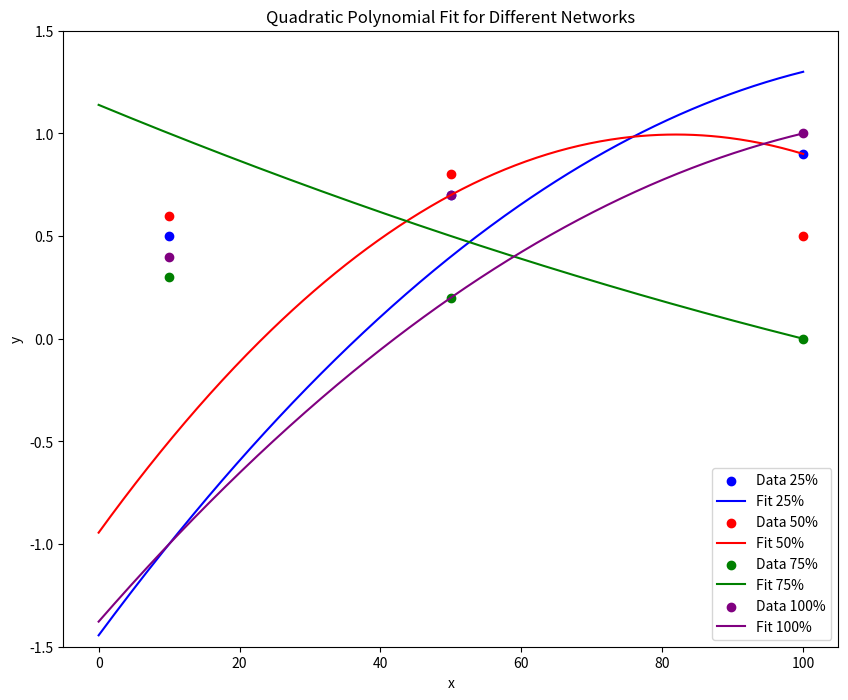

Reproduce this figure in Python.
import numpy as np
import matplotlib.pyplot as plt
from numpy.polynomial.polynomial import Polynomial

def poly_fit(x, y, degree=2):
    """ Fits a polynomial of given degree to the data """
    coefs = Polynomial.fit(x, y, degree).convert().coef
    return coefs

x = np.array([10, 50, 100])


y_75_balance = np.array([1, -0.3, -1])
y_50_balance = np.array([-0.5, 0.7, -0.5])
y_25_balance = np.array([-1, 0.4, 1.3])
y_100_balance = np.array([-1, 0.3, 1.5])

y_75_accuracy = np.array([0.3, 0.2, 0.0 ])
y_50_accuracy = np.array([0.6, 0.8, 0.5])
y_25_accuracy = np.array([0.5, 0.7, 0.9])
y_100_accuracy = np.array([0.4, 0.7, 1])

y_75_extreme_accuracy = np.array([-1, -0.3, 0.3])
y_50_extreme_accuracy = np.array([0.3, 0.5, 0.3])
y_25_extreme_accuracy = np.array([-0.5, 0.4, 1.3])
y_100_extreme_accuracy = np.array([0.3, 1, 1])

y_75_energy = np.array([1, 0.5, 0])
y_50_energy = np.array([-0.5, 0.7, 0.9])
y_25_energy = np.array([-1, 0.4, 1.3])
y_100_energy = np.array([-1, 0.2, 1])

y_75_extreme_energy = np.array([1, 1.0, 0.8])
y_50_extreme_energy = np.array([0, 0.4, 0.6])
y_25_extreme_energy = np.array([-0.5, 0, 0.3])
y_100_extreme_energy = np.array([-1, -0.3, 0.3])


# Fit a polynomial to each dataset
# coefs25 = poly_fit(x, y_25_balance)
# coefs50 = poly_fit(x, y_50_balance)
# coefs75 = poly_fit(x, y_75_balance)
# coefs100 = poly_fit(x, y_100_balance)

coefs25 = poly_fit(x, y_25_energy)
coefs50 = poly_fit(x, y_50_energy)
coefs75 = poly_fit(x, y_75_energy)
coefs100 = poly_fit(x, y_100_energy)

# coefs25 = poly_fit(x, y_25_accuracy)
# coefs50 = poly_fit(x, y_50_accuracy)
# coefs75 = poly_fit(x, y_75_accuracy)
# coefs100 = poly_fit(x, y_100_accuracy)

# coefs25 = poly_fit(x, y_25_extreme_energy)
# coefs50 = poly_fit(x, y_50_extreme_energy)
# coefs75 = poly_fit(x, y_75_extreme_energy)
# coefs100 = poly_fit(x, y_100_extreme_energy)

# coefs25 = poly_fit(x, y_25_extreme_accuracy)
# coefs50 = poly_fit(x, y_50_extreme_accuracy)
# coefs75 = poly_fit(x, y_75_extreme_accuracy)
# coefs100 = poly_fit(x, y_100_extreme_accuracy)

x_model = np.linspace(0, 100, 400)
y_model_25 = np.polyval(coefs25[::-1], x_model)
y_model_50 = np.polyval(coefs50[::-1], x_model)
y_model_75 = np.polyval(coefs75[::-1], x_model)
y_model_100 = np.polyval(coefs100[::-1], x_model)


plt.figure(figsize=(10, 8))
plt.scatter(x, y_25_accuracy, color='blue', label='Data 25%')
plt.plot(x_model, y_model_25, label='Fit 25%', color='blue')
plt.scatter(x, y_50_accuracy, color='red', label='Data 50%')
plt.plot(x_model, y_model_50, label='Fit 50%', color='red')
plt.scatter(x, y_75_accuracy, color='green', label='Data 75%')
plt.plot(x_model, y_model_75, label='Fit 75%', color='green')
plt.scatter(x, y_100_accuracy, color='purple', label='Data 100%')
plt.plot(x_model, y_model_100, label='Fit 100%', color='purple')

plt.xlabel('x')
plt.ylabel('y')
plt.title('Quadratic Polynomial Fit for Different Networks')
plt.ylim(-1.5, 1.5)
plt.legend()
plt.savefig('./fit.png')